3-way image classification set "mnist" from GitHub (bosonlee/arrow-detector); label vocabulary: left, right, straight.

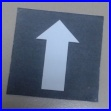
Label: straight

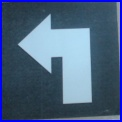
Label: left

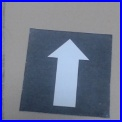
Label: straight

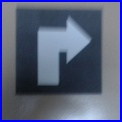
Label: right

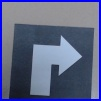
Label: right

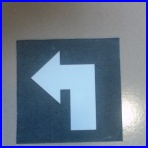
Label: left
